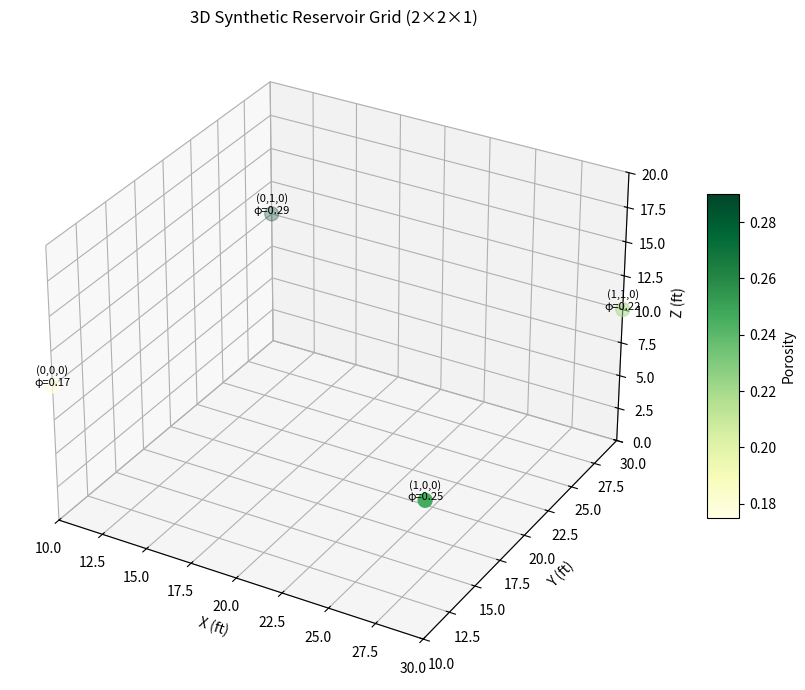
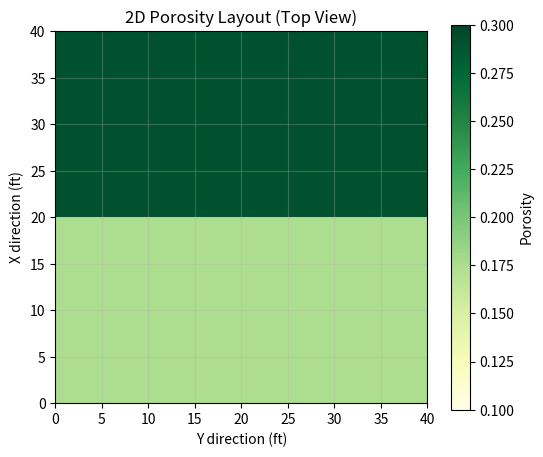

Reproduce these figures in Python, in order.
import numpy as np
import pandas as pd
import matplotlib.pyplot as plt
from mpl_toolkits.mplot3d import Axes3D

np.random.seed(42)

# Grid dimensions
Nx, Ny, Nz = 2, 2, 1
dx, dy, dz = 20.0, 20.0, 20.0  # ft

# Block indices
i_indices, j_indices, k_indices = np.meshgrid(
    np.arange(Nx), np.arange(Ny), np.arange(Nz), indexing='ij'
)

# Spatial coordinates (block centers)
X = (i_indices + 0.5) * dx
Y = (j_indices + 0.5) * dy
Z = (k_indices + 0.5) * dz

# Random porosity between 0.10 and 0.30
porosity_flat = np.random.uniform(0.10, 0.30, size=Nx * Ny * Nz)
porosity = porosity_flat.reshape(Nx, Ny, Nz)

# Create DataFrame
data = []
for i in range(Nx):
    for j in range(Ny):
        for k in range(Nz):
            data.append({
                'i': i, 'j': j, 'k': k,
                'X': X[i, j, k], 'Y': Y[i, j, k], 'Z': Z[i, j, k],
                'porosity': porosity[i, j, k]
            })

df = pd.DataFrame(data)

# Print structured grid data
print("=== Synthetic 3D Reservoir Grid Data ===")
print(f"Grid dimensions: Nx={Nx}, Ny={Ny}, Nz={Nz}")
print(f"Block sizes: dx={dx} ft, dy={dy} ft, dz={dz} ft")
print()
print(df.to_string(index=False))
print()

# Porosity summary
print(f"Porosity range: {df['porosity'].min():.2f} - {df['porosity'].max():.2f}")
print(f"Mean porosity: {df['porosity'].mean():.4f}")
print()

# Display 2D porosity layout (top view, k=0)
porosity_2d = porosity[0, :, :]

print("=== 2D Porosity Layout (top view, k=0) ===")
print(porosity_2d)
print()

# Simple text-based visualization
print("=== Text-based 3D porosity visualization ===")
for k in range(Nz):
    print(f"Z = {Z[0, 0, k]:.1f} ft (layer {k}):")
    for j in range(Ny):
        row = ""
        for i in range(Nx):
            p = porosity[i, j, k]
            row += f"{p:.2f} "
        print(row)
    print()

# 3D visualization
fig = plt.figure(figsize=(10, 7))
ax = fig.add_subplot(111, projection='3d')

# Scatter plot of block centers colored by porosity
sc = ax.scatter(X.ravel(), Y.ravel(), Z.ravel(), 
                c=porosity.ravel(), cmap='YlGn', 
                s=100, depthshade=True)

# Add text labels for each block
for i in range(Nx):
    for j in range(Ny):
        for k in range(Nz):
            idx = i + j*Nx + k*Nx*Ny
            ax.text(X[i,j,k], Y[i,j,k], Z[i,j,k], 
                    f'({i},{j},{k})\nφ={porosity[i,j,k]:.2f}',
                    fontsize=8, ha='center')

# Set labels and title
ax.set_xlabel('X (ft)')
ax.set_ylabel('Y (ft)')
ax.set_zlabel('Z (ft)')
ax.set_title('3D Synthetic Reservoir Grid (2×2×1)')

# Set equal aspect ratio
max_range = max(X.max()-X.min(), Y.max()-Y.min(), Z.max()-Z.min())/2.0
mid_x = (X.max()+X.min())/2.0
mid_y = (Y.max()+Y.min())/2.0
mid_z = (Z.max()+Z.min())/2.0
ax.set_xlim(mid_x - max_range, mid_x + max_range)
ax.set_ylim(mid_y - max_range, mid_y + max_range)
ax.set_zlim(mid_z - max_range, mid_z + max_range)

# Add colorbar
plt.colorbar(sc, ax=ax, shrink=0.5, aspect=10, label='Porosity')

plt.tight_layout()
plt.show()

# 2D plot as well
plt.figure(figsize=(6, 5))
im = plt.imshow(porosity_2d, origin='lower', 
                extent=[0, dx*Ny, 0, dy*Nx], 
                cmap='YlGn', vmin=0.10, vmax=0.30)
plt.colorbar(im, label='Porosity')
plt.title('2D Porosity Layout (Top View)')
plt.xlabel('Y direction (ft)')
plt.ylabel('X direction (ft)')
plt.xlim(0, dx * Ny)
plt.ylim(0, dy * Nx)
plt.grid(True, alpha=0.3)
plt.show()
